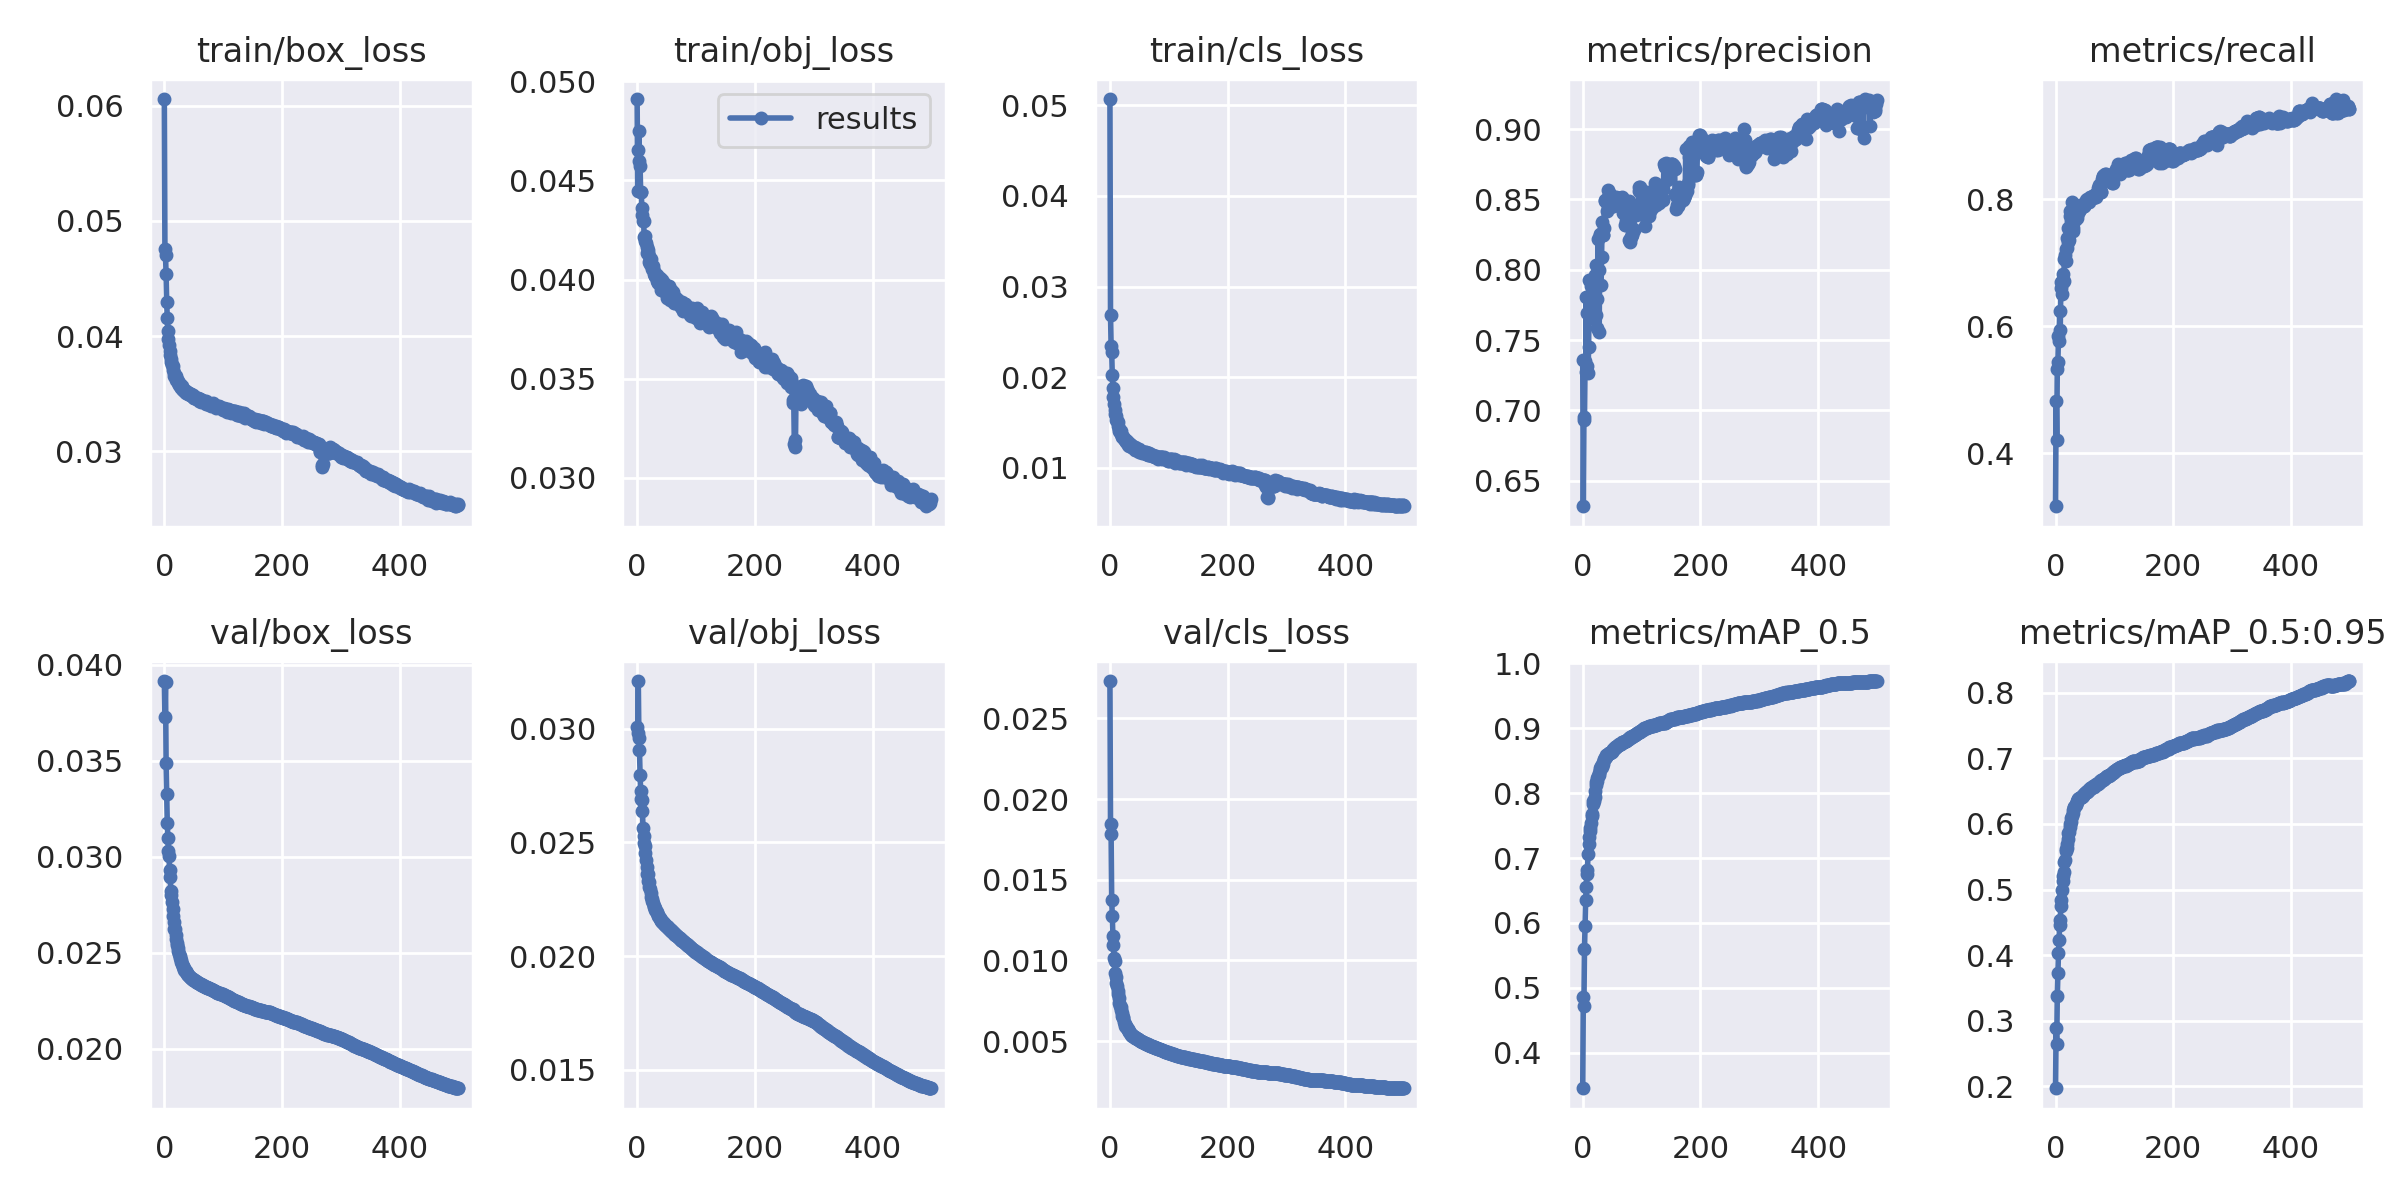

Values plotted in this chart, from the file beside it:
epoch, train/box_loss, train/obj_loss, train/cls_loss, metrics/precision, metrics/recall, metrics/mAP_0.5, metrics/mAP_0.5:0.95, val/box_loss, val/obj_loss, val/cls_loss, x/lr0, x/lr1, x/lr2
0, 0.06056, 0.0491, 0.05069, 0.7355, 0.3166, 0.3453, 0.1971, 0.03914, 0.03006, 0.02731, 0.003331, 0.003331, 0.07002
1, 0.04758, 0.04446, 0.02688, 0.6318, 0.4815, 0.4859, 0.2883, 0.03728, 0.02984, 0.01848, 0.006665, 0.006665, 0.04002
2, 0.04702, 0.04652, 0.02347, 0.6933, 0.4213, 0.472, 0.2644, 0.03909, 0.03211, 0.01781, 0.009998, 0.009998, 0.01002
3, 0.04534, 0.0475, 0.02276, 0.6956, 0.5329, 0.5603, 0.3373, 0.03486, 0.02962, 0.01376, 0.009999, 0.009999, 0.009999
4, 0.04297, 0.046, 0.02021, 0.7349, 0.543, 0.5948, 0.3732, 0.03326, 0.02906, 0.01275, 0.009999, 0.009999, 0.009999
5, 0.04156, 0.04573, 0.01881, 0.7275, 0.5839, 0.6353, 0.4028, 0.03173, 0.02796, 0.0115, 0.009999, 0.009999, 0.009999
6, 0.04043, 0.04442, 0.0178, 0.7804, 0.5768, 0.6553, 0.4238, 0.03098, 0.02729, 0.01098, 0.009998, 0.009998, 0.009998
7, 0.03976, 0.04442, 0.01701, 0.7316, 0.6239, 0.6759, 0.4452, 0.0303, 0.0269, 0.01013, 0.009997, 0.009997, 0.009997
8, 0.03926, 0.0436, 0.01636, 0.7692, 0.5938, 0.6821, 0.4537, 0.03005, 0.02686, 0.009965, 0.009996, 0.009996, 0.009996
9, 0.0387, 0.04326, 0.01596, 0.7262, 0.6604, 0.7059, 0.4745, 0.02932, 0.02638, 0.009199, 0.009994, 0.009994, 0.009994
10, 0.03832, 0.04295, 0.01575, 0.7453, 0.6693, 0.7216, 0.4846, 0.02895, 0.02565, 0.008991, 0.009993, 0.009993, 0.009993
11, 0.03798, 0.04294, 0.01532, 0.793, 0.6509, 0.7324, 0.4998, 0.02819, 0.0253, 0.008626, 0.009991, 0.009991, 0.009991
12, 0.03774, 0.04214, 0.01521, 0.7678, 0.6825, 0.7422, 0.5131, 0.028, 0.02499, 0.008393, 0.009989, 0.009989, 0.009989
13, 0.03749, 0.04222, 0.01503, 0.7786, 0.669, 0.746, 0.5205, 0.02763, 0.02486, 0.008113, 0.009987, 0.009987, 0.009987
14, 0.03737, 0.04195, 0.0146, 0.7884, 0.6716, 0.7534, 0.5261, 0.02729, 0.02454, 0.007942, 0.009985, 0.009985, 0.009985
15, 0.03709, 0.04185, 0.01433, 0.7674, 0.7054, 0.7641, 0.5423, 0.02692, 0.02424, 0.007649, 0.009983, 0.009983, 0.009983
16, 0.03677, 0.04165, 0.01411, 0.7774, 0.7126, 0.7682, 0.5449, 0.02659, 0.02391, 0.007379, 0.00998, 0.00998, 0.00998
17, 0.03658, 0.04133, 0.01399, 0.7855, 0.7028, 0.7826, 0.5583, 0.02622, 0.02362, 0.007203, 0.009977, 0.009977, 0.009977
18, 0.03654, 0.04135, 0.01402, 0.7927, 0.7211, 0.7885, 0.5614, 0.02622, 0.02361, 0.007136, 0.009974, 0.009974, 0.009974
19, 0.03658, 0.04149, 0.01375, 0.7648, 0.7395, 0.7883, 0.5639, 0.02594, 0.0233, 0.006925, 0.009971, 0.009971, 0.009971
20, 0.03617, 0.04091, 0.01357, 0.7966, 0.7236, 0.7933, 0.5701, 0.02573, 0.02324, 0.006773, 0.009968, 0.009968, 0.009968
21, 0.03622, 0.04117, 0.01341, 0.7783, 0.7325, 0.8035, 0.5766, 0.0255, 0.02303, 0.006579, 0.009964, 0.009964, 0.009964
22, 0.03617, 0.04077, 0.01339, 0.7676, 0.7541, 0.8127, 0.5864, 0.02538, 0.02295, 0.006475, 0.009961, 0.009961, 0.009961
23, 0.03607, 0.04079, 0.01344, 0.8036, 0.7362, 0.8171, 0.5885, 0.02526, 0.02277, 0.006421, 0.009957, 0.009957, 0.009957
24, 0.03594, 0.04103, 0.01323, 0.7584, 0.7734, 0.8185, 0.5956, 0.02508, 0.02262, 0.006169, 0.009953, 0.009953, 0.009953
25, 0.03574, 0.04054, 0.01308, 0.7794, 0.7816, 0.823, 0.6, 0.02493, 0.02253, 0.006086, 0.009949, 0.009949, 0.009949
26, 0.03586, 0.04063, 0.01305, 0.8219, 0.7533, 0.8258, 0.603, 0.02481, 0.0224, 0.005961, 0.009945, 0.009945, 0.009945
27, 0.03565, 0.0407, 0.01305, 0.8001, 0.7654, 0.8281, 0.6085, 0.02472, 0.02232, 0.005951, 0.00994, 0.00994, 0.00994
28, 0.0356, 0.04045, 0.01286, 0.756, 0.7951, 0.8303, 0.6114, 0.02463, 0.02222, 0.005897, 0.009935, 0.009935, 0.009935
29, 0.03551, 0.04027, 0.01282, 0.8252, 0.7501, 0.8363, 0.6165, 0.0245, 0.02215, 0.005794, 0.009931, 0.009931, 0.009931
30, 0.03564, 0.04019, 0.01283, 0.8245, 0.7554, 0.8392, 0.6215, 0.02439, 0.02212, 0.005734, 0.009926, 0.009926, 0.009926
31, 0.03535, 0.04019, 0.01254, 0.789, 0.7886, 0.8412, 0.6256, 0.02431, 0.02202, 0.005671, 0.00992, 0.00992, 0.00992
32, 0.03535, 0.04025, 0.01264, 0.8092, 0.7797, 0.8408, 0.6253, 0.02424, 0.02198, 0.005622, 0.009915, 0.009915, 0.009915
33, 0.03529, 0.03992, 0.01244, 0.8338, 0.7676, 0.8432, 0.6267, 0.02419, 0.02192, 0.005595, 0.009909, 0.009909, 0.009909
34, 0.03533, 0.04023, 0.0126, 0.8244, 0.7779, 0.8457, 0.6282, 0.02411, 0.02187, 0.005517, 0.009904, 0.009904, 0.009904
35, 0.03515, 0.03981, 0.01248, 0.8246, 0.7809, 0.8483, 0.6308, 0.02406, 0.02181, 0.005452, 0.009898, 0.009898, 0.009898
36, 0.0352, 0.03988, 0.01254, 0.8294, 0.7809, 0.8519, 0.6333, 0.02402, 0.02176, 0.005411, 0.009892, 0.009892, 0.009892
37, 0.03503, 0.03987, 0.01229, 0.8488, 0.7706, 0.8535, 0.6355, 0.02397, 0.0217, 0.005368, 0.009885, 0.009885, 0.009885
38, 0.03507, 0.03976, 0.01227, 0.8495, 0.7778, 0.8548, 0.638, 0.02392, 0.02166, 0.005346, 0.009879, 0.009879, 0.009879
39, 0.03516, 0.04009, 0.01236, 0.849, 0.7827, 0.8562, 0.6386, 0.02389, 0.02162, 0.005328, 0.009872, 0.009872, 0.009872
40, 0.03497, 0.0399, 0.01221, 0.8495, 0.7817, 0.8583, 0.6399, 0.02385, 0.0216, 0.005298, 0.009866, 0.009866, 0.009866
41, 0.03504, 0.03945, 0.01225, 0.8483, 0.7844, 0.8595, 0.64, 0.02381, 0.02156, 0.005268, 0.009859, 0.009859, 0.009859
42, 0.03504, 0.03997, 0.01231, 0.8421, 0.7917, 0.8594, 0.6402, 0.02379, 0.02154, 0.005244, 0.009851, 0.009851, 0.009851
43, 0.0349, 0.03978, 0.01199, 0.8567, 0.7866, 0.861, 0.6407, 0.02375, 0.02151, 0.005219, 0.009844, 0.009844, 0.009844
44, 0.03493, 0.03975, 0.01219, 0.8529, 0.7881, 0.862, 0.6411, 0.02373, 0.02147, 0.005199, 0.009837, 0.009837, 0.009837
45, 0.03494, 0.03982, 0.01199, 0.8528, 0.7898, 0.862, 0.6415, 0.0237, 0.02144, 0.005177, 0.009829, 0.009829, 0.009829
46, 0.03485, 0.03952, 0.01196, 0.8535, 0.7905, 0.8621, 0.6421, 0.02368, 0.02141, 0.005154, 0.009821, 0.009821, 0.009821
47, 0.03478, 0.03945, 0.01204, 0.8515, 0.7902, 0.8623, 0.6442, 0.02366, 0.02138, 0.005134, 0.009813, 0.009813, 0.009813
48, 0.03469, 0.03936, 0.01196, 0.8499, 0.7896, 0.8631, 0.645, 0.02363, 0.02136, 0.00511, 0.009805, 0.009805, 0.009805
49, 0.03486, 0.03959, 0.01209, 0.852, 0.7889, 0.8637, 0.6452, 0.0236, 0.02133, 0.005089, 0.009797, 0.009797, 0.009797
50, 0.03464, 0.03929, 0.01171, 0.8459, 0.7925, 0.8653, 0.6469, 0.02358, 0.02131, 0.005065, 0.009788, 0.009788, 0.009788
51, 0.03459, 0.03905, 0.01186, 0.8456, 0.795, 0.8666, 0.6484, 0.02356, 0.02128, 0.00504, 0.00978, 0.00978, 0.00978
52, 0.0347, 0.03947, 0.01186, 0.845, 0.7989, 0.8674, 0.648, 0.02354, 0.02126, 0.005021, 0.009771, 0.009771, 0.009771
53, 0.03465, 0.03916, 0.01188, 0.8497, 0.7964, 0.8686, 0.6492, 0.02352, 0.02123, 0.004999, 0.009762, 0.009762, 0.009762
54, 0.03465, 0.03968, 0.01163, 0.8477, 0.8002, 0.8703, 0.6494, 0.0235, 0.0212, 0.004974, 0.009753, 0.009753, 0.009753
55, 0.03457, 0.03922, 0.01178, 0.8498, 0.7977, 0.8706, 0.6507, 0.02347, 0.02118, 0.004957, 0.009744, 0.009744, 0.009744
56, 0.03457, 0.03899, 0.01177, 0.8516, 0.7962, 0.8708, 0.6513, 0.02346, 0.02116, 0.004943, 0.009734, 0.009734, 0.009734
57, 0.03461, 0.03925, 0.01176, 0.8512, 0.7964, 0.8714, 0.6518, 0.02344, 0.02113, 0.00493, 0.009724, 0.009724, 0.009724
58, 0.03457, 0.03945, 0.01164, 0.8468, 0.8041, 0.8725, 0.6529, 0.02342, 0.02111, 0.00491, 0.009714, 0.009714, 0.009714
59, 0.03439, 0.03932, 0.01179, 0.8496, 0.8013, 0.8725, 0.6542, 0.0234, 0.02109, 0.004892, 0.009704, 0.009704, 0.009704
... 440 more rows
